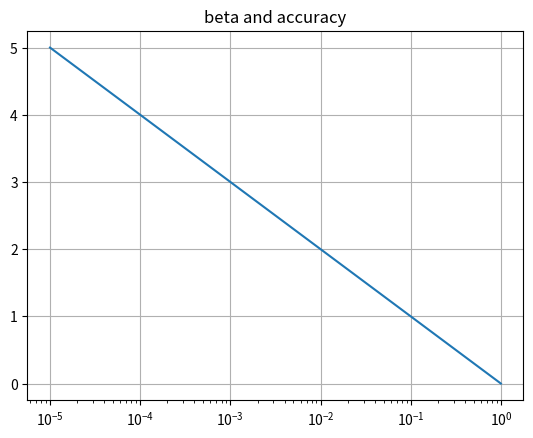

Generate this figure with matplotlib:
import matplotlib.pyplot as plt

beta=[0.00001,0.0001,0.001,0.01,0.1,1]
result=[5,4,3,2,1,0]

plt.semilogx(beta, result)
plt.title('beta and accuracy')
plt.grid(True)
plt.show()
 








